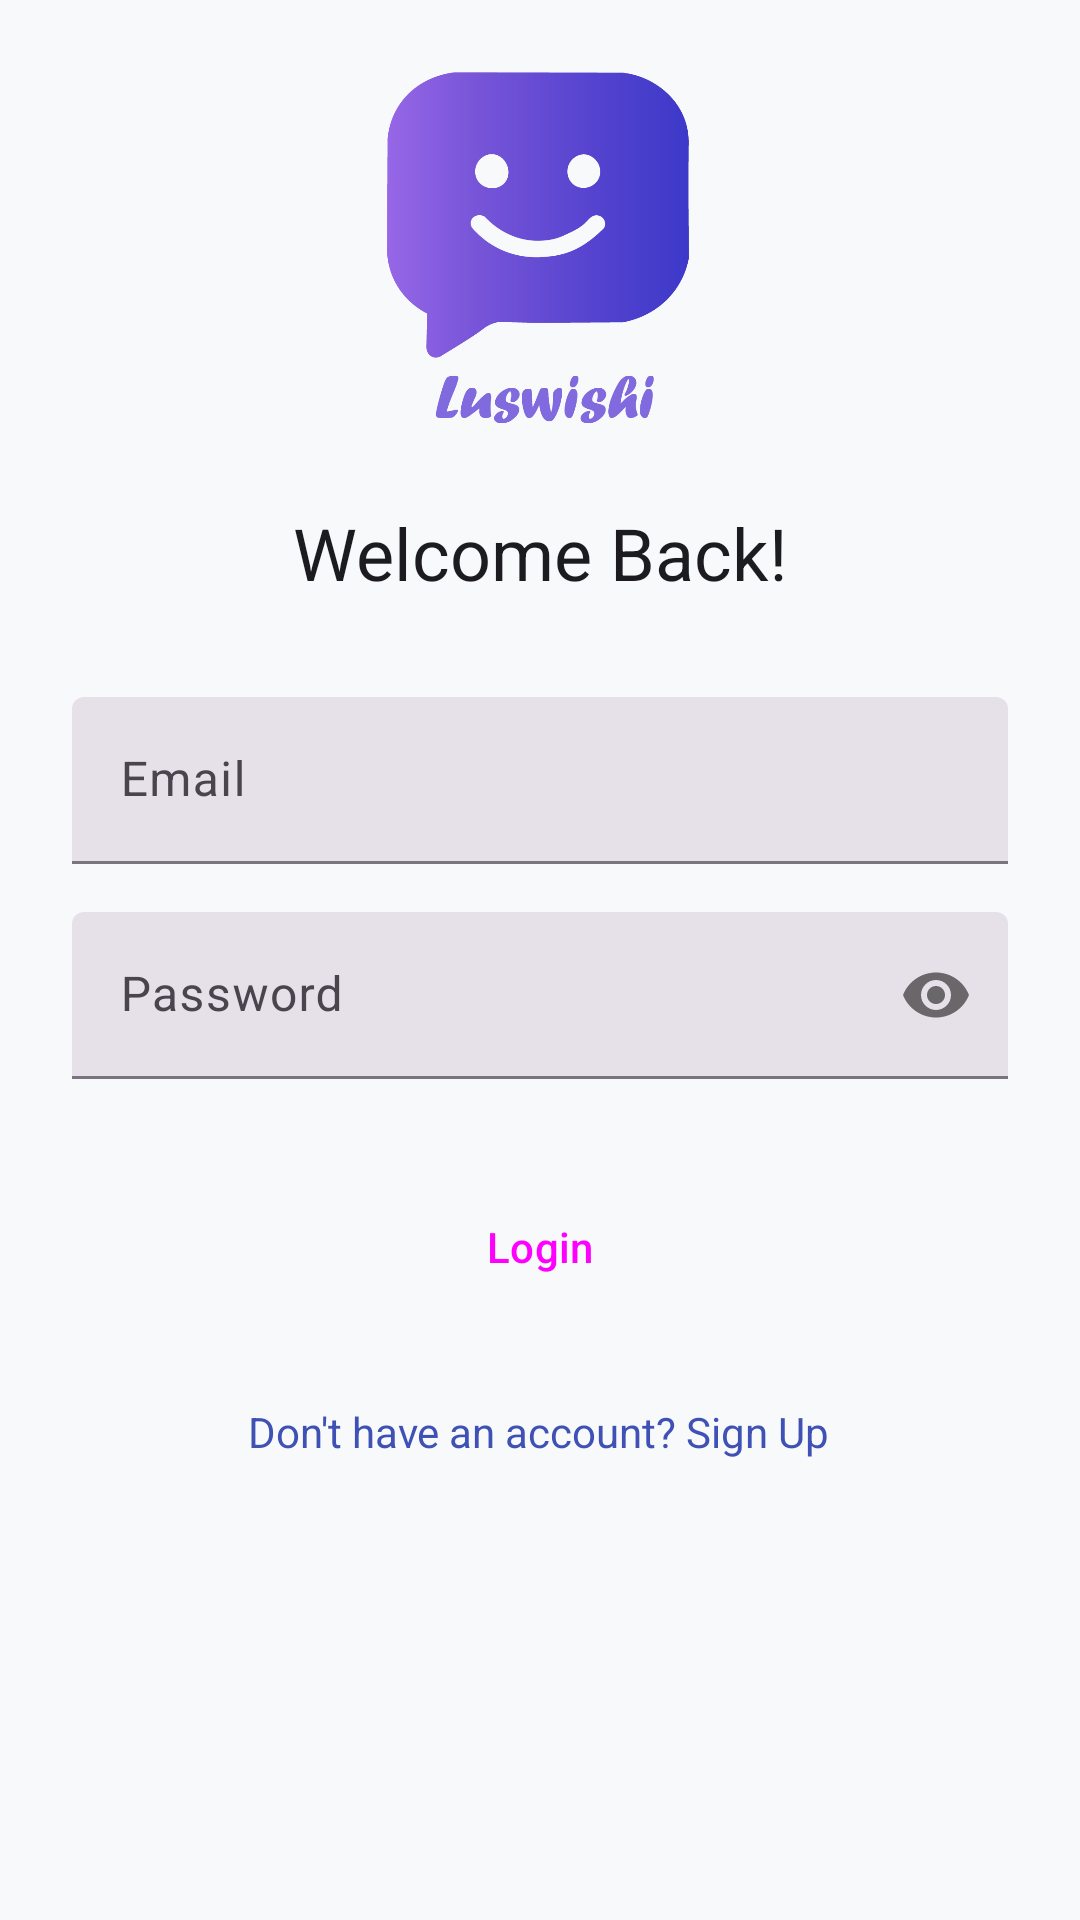

Produce the Android XML layout that renders to this screen, including the resource entries it uses.
<!-- AndroidManifest.xml: application theme Theme.Luswishi -->
<!-- res/layout/activity_login.xml -->
<?xml version="1.0" encoding="utf-8"?>
<androidx.constraintlayout.widget.ConstraintLayout
    xmlns:android="http://schemas.android.com/apk/res/android"
    xmlns:app="http://schemas.android.com/apk/res-auto"
    xmlns:tools="http://schemas.android.com/tools"
    android:layout_width="match_parent"
    android:layout_height="match_parent"
    android:padding="24dp"
    android:background="?attr/colorSurface"
    tools:context=".LoginActivity">

    <ImageView
        android:id="@+id/imgAppLogo"
        android:layout_width="120dp"
        android:layout_height="120dp"
        android:contentDescription="App Logo"
        android:src="@drawable/transparent_logo"
        app:layout_constraintBottom_toTopOf="@+id/txtLoginTitle"
        app:layout_constraintEnd_toEndOf="parent"
        app:layout_constraintHorizontal_bias="0.497"
        app:layout_constraintStart_toStartOf="parent"
        app:layout_constraintTop_toTopOf="parent"
        app:layout_constraintVertical_bias="0.2" />

    <TextView
        android:id="@+id/txtLoginTitle"
        android:layout_width="wrap_content"
        android:layout_height="wrap_content"
        android:text="Welcome Back!"
        android:textAppearance="?attr/textAppearanceHeadlineSmall"
        android:textColor="?attr/colorOnSurface"
        app:layout_constraintTop_toBottomOf="@id/imgAppLogo"
        app:layout_constraintStart_toStartOf="parent"
        app:layout_constraintEnd_toEndOf="parent"
        android:layout_marginTop="24dp"/>

    <com.google.android.material.textfield.TextInputLayout
        android:id="@+id/emailInputLayout"
        style="?attr/textInputFilledStyle"
        android:layout_width="0dp"
        android:layout_height="wrap_content"
        android:hint="Email"
        app:layout_constraintTop_toBottomOf="@id/txtLoginTitle"
        app:layout_constraintStart_toStartOf="parent"
        app:layout_constraintEnd_toEndOf="parent"
        android:layout_marginTop="32dp">

        <com.google.android.material.textfield.TextInputEditText
            android:id="@+id/emailEditText" android:inputType="textEmailAddress"
            android:layout_width="match_parent"
            android:layout_height="wrap_content"/>
    </com.google.android.material.textfield.TextInputLayout>

    <com.google.android.material.textfield.TextInputLayout
        android:id="@+id/passwordInputLayout"
        style="?attr/textInputFilledStyle"
        android:layout_width="0dp"
        android:layout_height="wrap_content"
        android:hint="Password"
        app:passwordToggleEnabled="true"
        app:layout_constraintTop_toBottomOf="@id/emailInputLayout"
        app:layout_constraintStart_toStartOf="parent"
        app:layout_constraintEnd_toEndOf="parent"
        android:layout_marginTop="16dp">

        <com.google.android.material.textfield.TextInputEditText
            android:id="@+id/passwordEditText" android:inputType="textPassword"
            android:layout_width="match_parent"
            android:layout_height="wrap_content"/>
    </com.google.android.material.textfield.TextInputLayout>

    <FrameLayout
        android:id="@+id/loginButtonContainer"
        android:layout_width="0dp"
        android:layout_height="wrap_content"
        app:layout_constraintTop_toBottomOf="@id/passwordInputLayout"
        app:layout_constraintStart_toStartOf="parent"
        app:layout_constraintEnd_toEndOf="parent"
        android:layout_marginTop="32dp">

        <Button
            android:id="@+id/btnLogin"
            style="@style/Widget.Material3.Button"
            android:layout_width="match_parent"
            android:layout_height="wrap_content"
            android:paddingTop="12dp"
            android:paddingBottom="12dp"
            android:text="Login" />

        <ProgressBar
            android:id="@+id/progressBar" style="?android:attr/progressBarStyleSmall"
            android:layout_width="wrap_content"
            android:layout_height="wrap_content"
            android:layout_gravity="center"
            android:visibility="gone"
            android:elevation="2dp" />

    </FrameLayout>

    <TextView
        android:id="@+id/txtGoToSignup"
        android:layout_width="wrap_content"
        android:layout_height="wrap_content"
        android:layout_marginTop="20dp"
        android:background="?attr/selectableItemBackground"
        android:clickable="true"
        android:focusable="true"
        android:minHeight="48dp"
        android:padding="8dp"
        android:text="Don't have an account? Sign Up"
        android:textAlignment="center"
        android:textColor="?attr/colorPrimary"
        android:textSize="14sp"
        app:layout_constraintEnd_toEndOf="parent"
        app:layout_constraintHorizontal_bias="0.496"
        app:layout_constraintStart_toStartOf="parent"
        app:layout_constraintTop_toBottomOf="@+id/loginButtonContainer" /> </androidx.constraintlayout.widget.ConstraintLayout>
<!-- resources referenced by this layout -->
<resources>
  <color name="md_theme_primary">#3F51B5</color>
  <color name="md_theme_onPrimary">#FFFFFF</color>
  <color name="md_theme_primaryContainer">#C5CAE9</color>
  <color name="md_theme_onPrimaryContainer">#1A237E</color>
  <color name="md_theme_secondary">#FF4081</color>
  <color name="md_theme_onSecondary">#FFFFFF</color>
  <color name="md_theme_secondaryContainer">#FF80AB</color>
  <color name="md_theme_onSecondaryContainer">#C51162</color>
  <color name="md_theme_tertiary">#00BCD4</color>
  <color name="md_theme_onTertiary">#FFFFFF</color>
  <color name="md_theme_tertiaryContainer">#B2EBF2</color>
  <color name="md_theme_onTertiaryContainer">#006064</color>
  <color name="md_theme_error">#B00020</color>
  <color name="md_theme_onError">#FFFFFF</color>
  <color name="md_theme_errorContainer">#FCD8DF</color>
  <color name="md_theme_onErrorContainer">#B00020</color>
  <color name="md_theme_background">#F8F9FA</color>
  <color name="md_theme_onBackground">#1C1B1F</color>
  <color name="md_theme_surface">#F8F9FA</color>
  <color name="md_theme_onSurface">#1C1B1F</color>
  <color name="md_theme_surfaceVariant">#E0E0E0</color>
  <color name="md_theme_onSurfaceVariant">#49454F</color>
  <color name="md_theme_outline">#79747E</color>
  <color name="md_theme_inverseOnSurface">#F4EFF4</color>
  <color name="md_theme_inverseSurface">#313033</color>
  <color name="md_theme_inversePrimary">#B0BEC5</color>
  <color name="textColorPrimary">#000000</color>
  <color name="textColorSecondary">#757575</color>
  <color name="textColorHint">#383838</color>
</resources>
